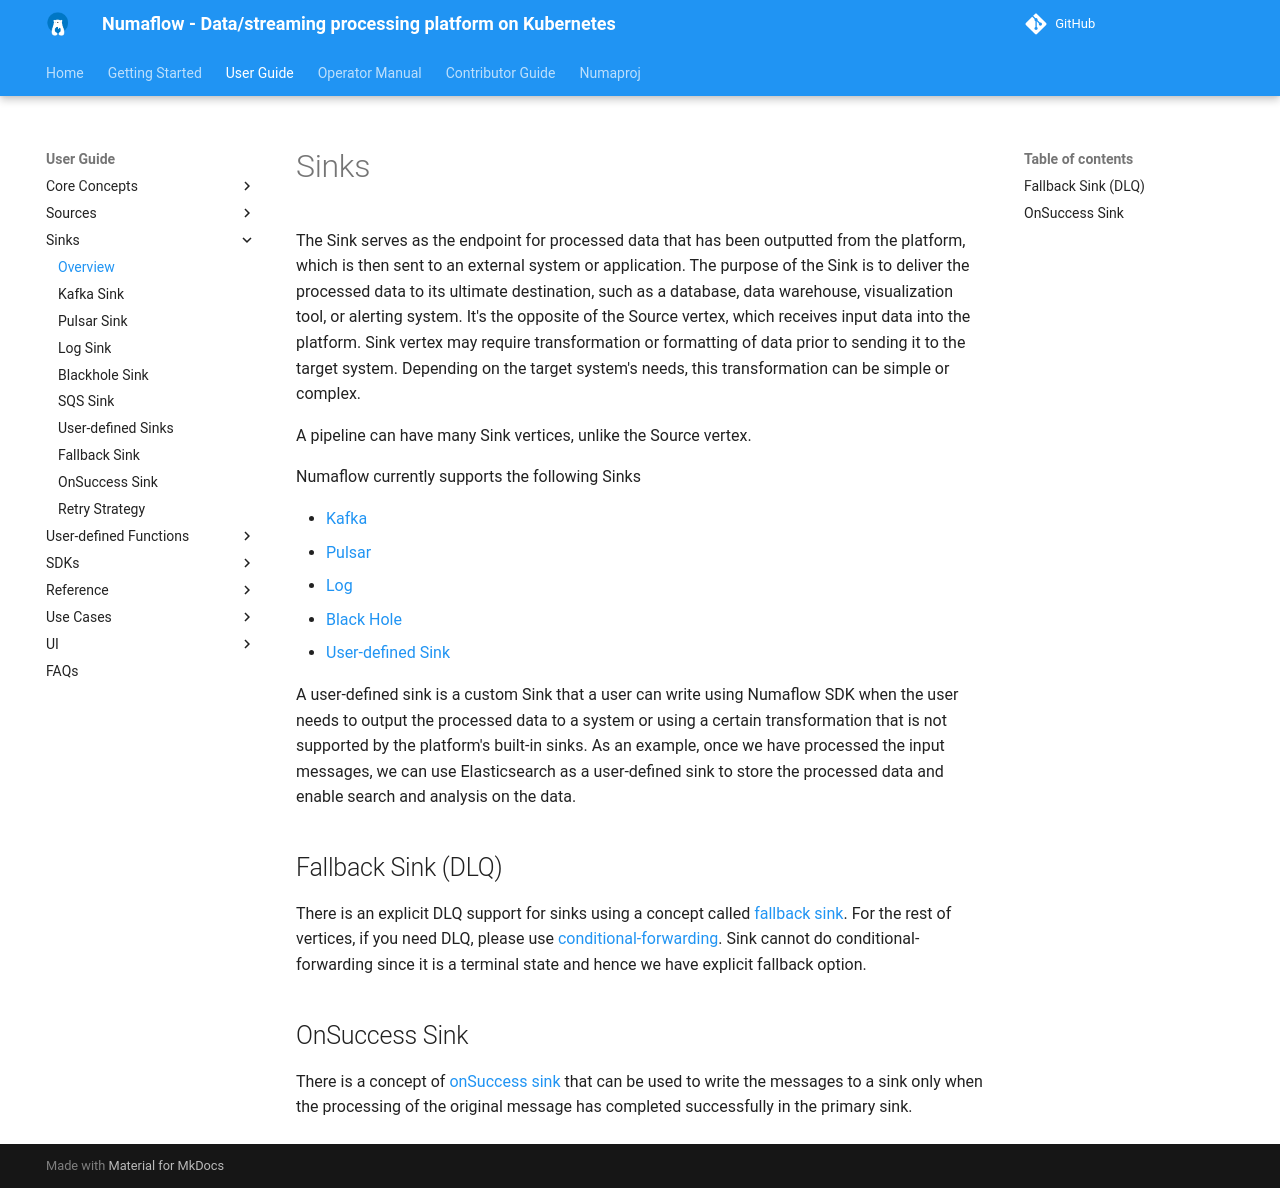

repository: numaproj/numaflow · page: user-guide/sinks/overview/index.html · generator: mkdocs

# Sinks

The Sink serves as the endpoint for processed data that has been outputted from the platform,
which is then sent to an external system or application. The purpose of the Sink is to deliver 
the processed data to its ultimate destination, such as a database, data warehouse, visualization 
tool, or alerting system. It's the opposite of the Source vertex, which receives input data into the platform.
Sink vertex may require transformation or formatting of data prior to sending it to the target system. Depending on the 
target system's needs, this transformation can be simple or complex.

A pipeline can have many Sink vertices, unlike the Source vertex.

Numaflow currently supports the following Sinks

* [Kafka](./kafka.md)
* [Pulsar](./pulsar.md)
* [Log](./log.md)
* [Black Hole](./blackhole.md)
* [User-defined Sink](./user-defined-sinks.md)

A user-defined sink is a custom Sink that a user can write using Numaflow SDK when 
the user needs to output the processed data to a system or using a certain transformation that is not 
supported by the platform's built-in sinks. As an example, once we have processed the input messages, 
we can use Elasticsearch as a user-defined sink to store the processed data and enable search and 
analysis on the data.

## Fallback Sink (DLQ)

There is an explicit DLQ support for sinks using a concept called [fallback sink](fallback.md). For the rest of vertices,
if you need DLQ, please use [conditional-forwarding](../reference/conditional-forwarding.md).
Sink cannot do conditional-forwarding since it is a terminal state and hence we have explicit fallback option. 

## OnSuccess Sink

There is a concept of [onSuccess sink](on-success.md) that can be used to write the messages to a sink only when the 
processing of the original message has completed successfully in the primary sink.
